Dataset: Images class (GitHub, albertoranz/Final-Project-DA). Classes: animals, exterior urban, human, interior domestic, natural soundscapes and water.

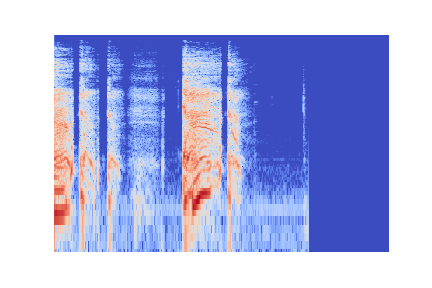
Label: human

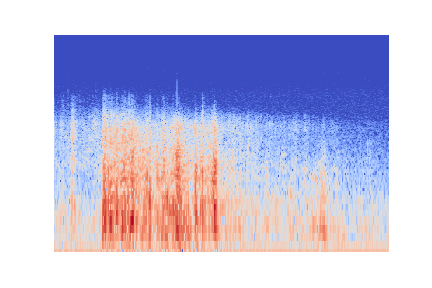
Label: natural soundscapes and water

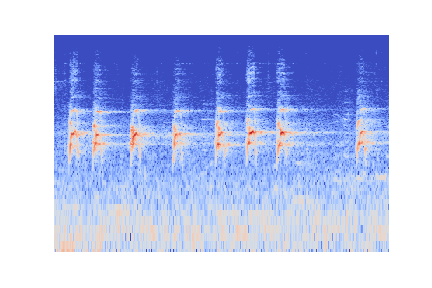
Label: animals

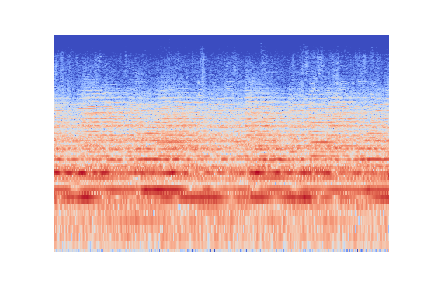
Label: exterior urban

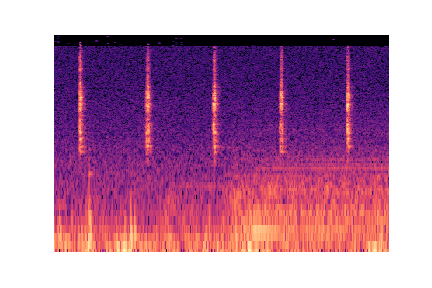
Label: interior domestic

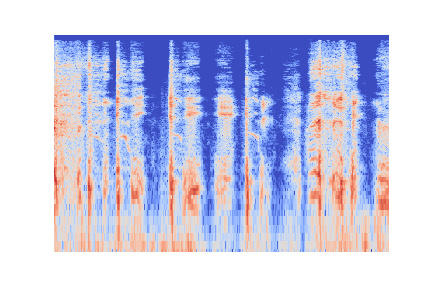
Label: human
